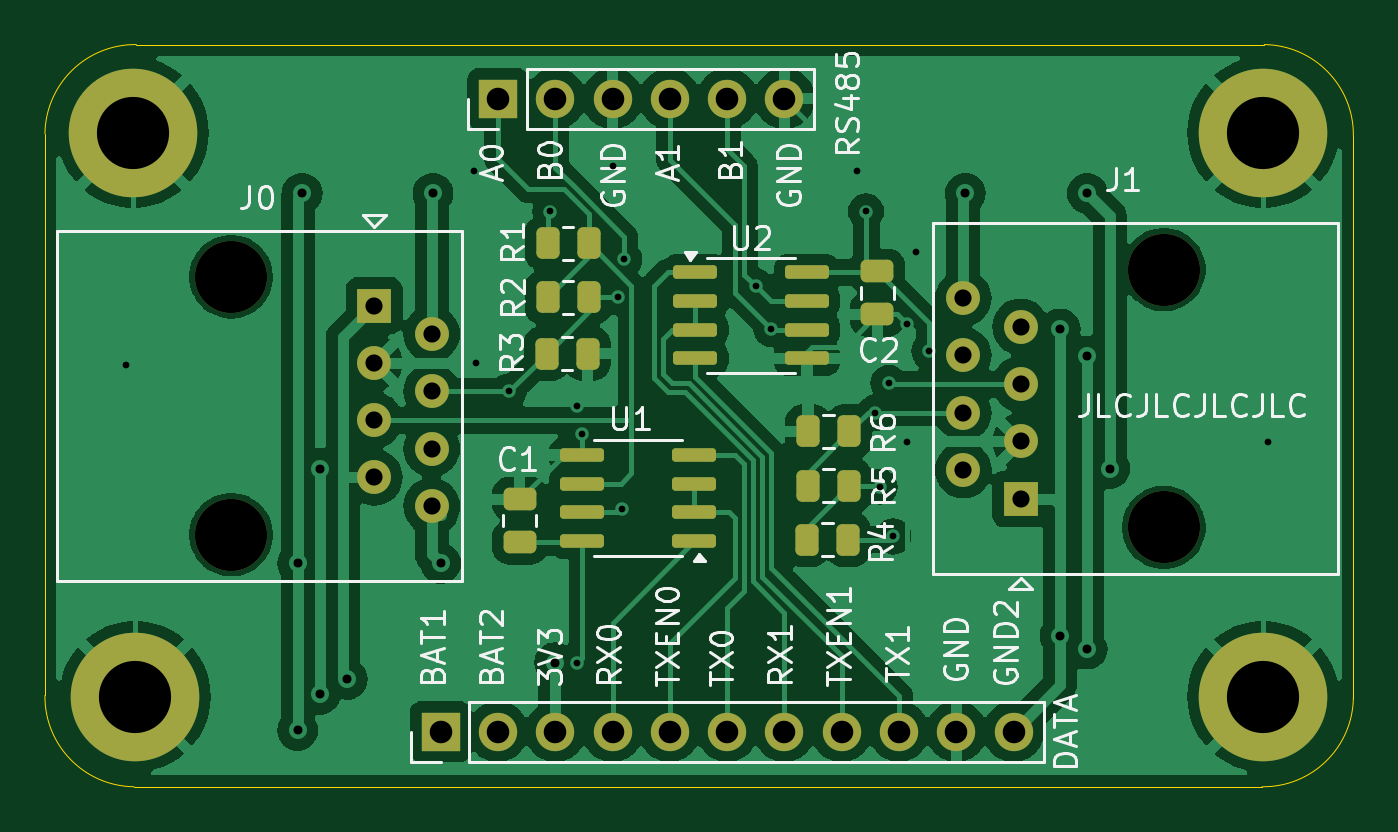
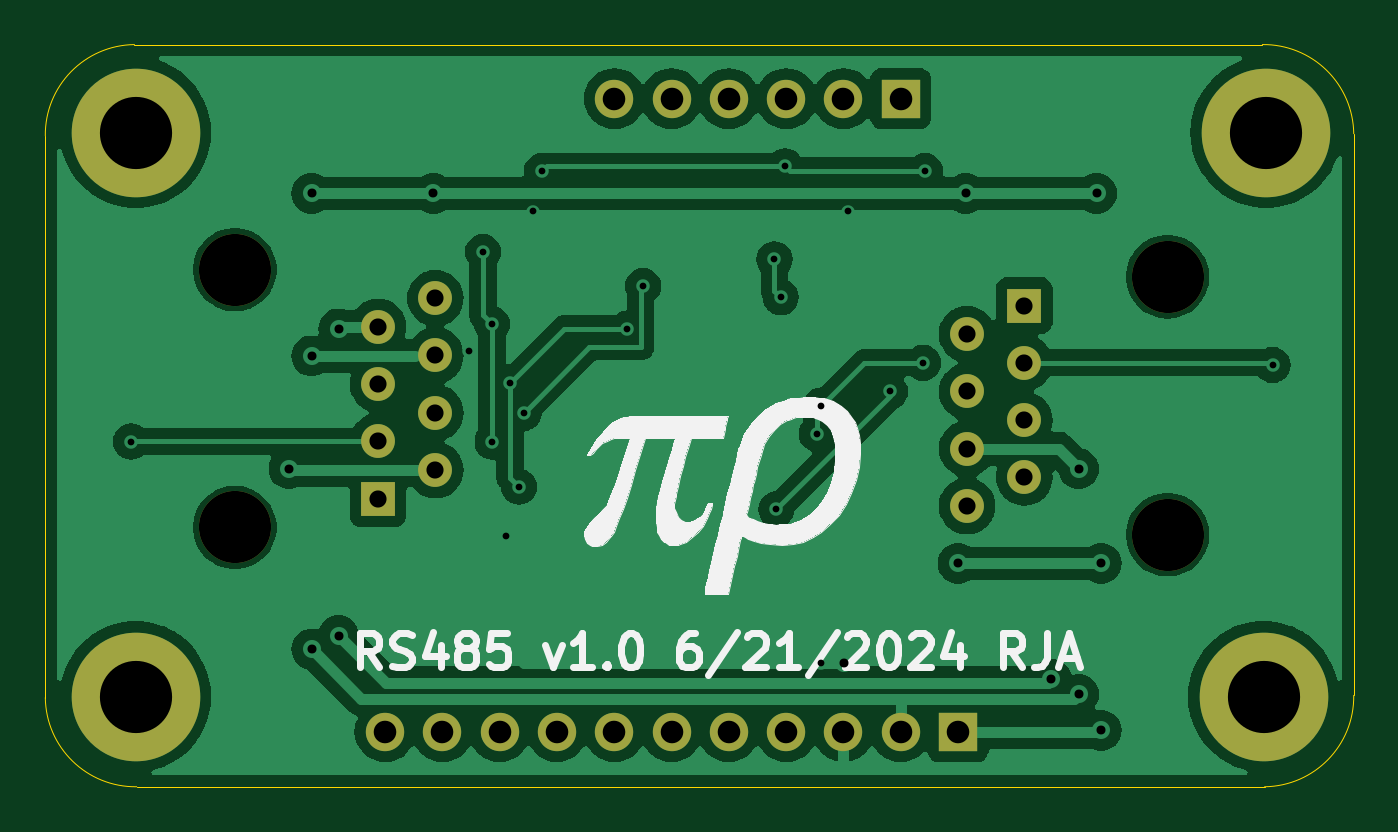
Circuit board: 11 layer files. Board 58.0 x 32.9 mm.
- bottom_copper: RS485_breakout-CuBottom.gbr (84076 bytes)
- top_copper: RS485_breakout-CuTop.gbr (107432 bytes)
- outline: RS485_breakout-EdgeCuts.gbr (1057 bytes)
- bottom_mask: RS485_breakout-MaskBottom.gbr (1914 bytes)
- top_mask: RS485_breakout-MaskTop.gbr (4189 bytes)
- drill: RS485_breakout-NPTH.drl (413 bytes)
- drill: RS485_breakout-PTH.drl (1815 bytes)
- paste: RS485_breakout-PasteBottom.gbr (472 bytes)
- paste: RS485_breakout-PasteTop.gbr (2741 bytes)
- bottom_silk: RS485_breakout-SilkBottom.gbr (27946 bytes)
- top_silk: RS485_breakout-SilkTop.gbr (53215 bytes)

=== bottom_copper: RS485_breakout-CuBottom.gbr (84076 bytes, source omitted) ===
=== top_copper: RS485_breakout-CuTop.gbr (107432 bytes, source omitted) ===
=== outline: RS485_breakout-EdgeCuts.gbr ===
%TF.GenerationSoftware,KiCad,Pcbnew,8.0.3*%
%TF.CreationDate,2024-06-22T22:44:29-05:00*%
%TF.ProjectId,RS485_breakout,52533438-355f-4627-9265-616b6f75742e,rev?*%
%TF.SameCoordinates,Original*%
%TF.FileFunction,Profile,NP*%
%FSLAX46Y46*%
G04 Gerber Fmt 4.6, Leading zero omitted, Abs format (unit mm)*
G04 Created by KiCad (PCBNEW 8.0.3) date 2024-06-22 22:44:29*
%MOMM*%
%LPD*%
G01*
G04 APERTURE LIST*
%TA.AperFunction,Profile*%
%ADD10C,0.050000*%
%TD*%
G04 APERTURE END LIST*
D10*
X112000000Y-72550000D02*
G75*
G02*
X116050000Y-68600000I4000000J-50000D01*
G01*
X115950000Y-101500000D02*
G75*
G02*
X112000000Y-97450000I50000J4000000D01*
G01*
X170000000Y-97550000D02*
G75*
G02*
X165950000Y-101500000I-4000000J50000D01*
G01*
X170000000Y-97550000D02*
X170000000Y-72650000D01*
X115950000Y-101500000D02*
X165950000Y-101500000D01*
X166050000Y-68600000D02*
X116050000Y-68600000D01*
X112000000Y-72550000D02*
X112000000Y-97450000D01*
X166050000Y-68600000D02*
G75*
G02*
X170000000Y-72650000I-50000J-4000000D01*
G01*
M02*

=== bottom_mask: RS485_breakout-MaskBottom.gbr ===
%TF.GenerationSoftware,KiCad,Pcbnew,8.0.3*%
%TF.CreationDate,2024-06-22T22:44:29-05:00*%
%TF.ProjectId,RS485_breakout,52533438-355f-4627-9265-616b6f75742e,rev?*%
%TF.SameCoordinates,Original*%
%TF.FileFunction,Soldermask,Bot*%
%TF.FilePolarity,Negative*%
%FSLAX46Y46*%
G04 Gerber Fmt 4.6, Leading zero omitted, Abs format (unit mm)*
G04 Created by KiCad (PCBNEW 8.0.3) date 2024-06-22 22:44:29*
%MOMM*%
%LPD*%
G01*
G04 APERTURE LIST*
%ADD10R,1.700000X1.700000*%
%ADD11O,1.700000X1.700000*%
%ADD12C,5.700000*%
%ADD13C,3.200000*%
%ADD14R,1.500000X1.500000*%
%ADD15C,1.500000*%
G04 APERTURE END LIST*
D10*
%TO.C,J2*%
X132080000Y-71000000D03*
D11*
X134620000Y-71000000D03*
X137160000Y-71000000D03*
X139700000Y-71000000D03*
X142240000Y-71000000D03*
X144780000Y-71000000D03*
%TD*%
D10*
%TO.C,J3*%
X129540000Y-99060000D03*
D11*
X132080000Y-99060000D03*
X134620000Y-99060000D03*
X137160000Y-99060000D03*
X139700000Y-99060000D03*
X142240000Y-99060000D03*
X144780000Y-99060000D03*
X147320000Y-99060000D03*
X149860000Y-99060000D03*
X152400000Y-99060000D03*
X154940000Y-99060000D03*
%TD*%
D12*
%TO.C,H1*%
X115900000Y-72500000D03*
%TD*%
D13*
%TO.C,J1*%
X161600000Y-90002500D03*
X161600000Y-78572500D03*
D14*
X155250000Y-88732500D03*
D15*
X152710000Y-87462500D03*
X155250000Y-86192500D03*
X152710000Y-84922500D03*
X155250000Y-83652500D03*
X152710000Y-82382500D03*
X155250000Y-81112500D03*
X152710000Y-79842500D03*
%TD*%
D12*
%TO.C,H4*%
X166000000Y-97500000D03*
%TD*%
%TO.C,H2*%
X166000000Y-72500000D03*
%TD*%
%TO.C,H3*%
X116000000Y-97500000D03*
%TD*%
D13*
%TO.C,J0*%
X120250000Y-78897500D03*
X120250000Y-90327500D03*
D14*
X126600000Y-80167500D03*
D15*
X129140000Y-81437500D03*
X126600000Y-82707500D03*
X129140000Y-83977500D03*
X126600000Y-85247500D03*
X129140000Y-86517500D03*
X126600000Y-87787500D03*
X129140000Y-89057500D03*
%TD*%
M02*

=== top_mask: RS485_breakout-MaskTop.gbr ===
%TF.GenerationSoftware,KiCad,Pcbnew,8.0.3*%
%TF.CreationDate,2024-06-22T22:44:29-05:00*%
%TF.ProjectId,RS485_breakout,52533438-355f-4627-9265-616b6f75742e,rev?*%
%TF.SameCoordinates,Original*%
%TF.FileFunction,Soldermask,Top*%
%TF.FilePolarity,Negative*%
%FSLAX46Y46*%
G04 Gerber Fmt 4.6, Leading zero omitted, Abs format (unit mm)*
G04 Created by KiCad (PCBNEW 8.0.3) date 2024-06-22 22:44:29*
%MOMM*%
%LPD*%
G01*
G04 APERTURE LIST*
G04 Aperture macros list*
%AMRoundRect*
0 Rectangle with rounded corners*
0 $1 Rounding radius*
0 $2 $3 $4 $5 $6 $7 $8 $9 X,Y pos of 4 corners*
0 Add a 4 corners polygon primitive as box body*
4,1,4,$2,$3,$4,$5,$6,$7,$8,$9,$2,$3,0*
0 Add four circle primitives for the rounded corners*
1,1,$1+$1,$2,$3*
1,1,$1+$1,$4,$5*
1,1,$1+$1,$6,$7*
1,1,$1+$1,$8,$9*
0 Add four rect primitives between the rounded corners*
20,1,$1+$1,$2,$3,$4,$5,0*
20,1,$1+$1,$4,$5,$6,$7,0*
20,1,$1+$1,$6,$7,$8,$9,0*
20,1,$1+$1,$8,$9,$2,$3,0*%
G04 Aperture macros list end*
%ADD10R,1.700000X1.700000*%
%ADD11O,1.700000X1.700000*%
%ADD12RoundRect,0.250000X-0.262500X-0.450000X0.262500X-0.450000X0.262500X0.450000X-0.262500X0.450000X0*%
%ADD13RoundRect,0.150000X-0.825000X-0.150000X0.825000X-0.150000X0.825000X0.150000X-0.825000X0.150000X0*%
%ADD14RoundRect,0.150000X0.825000X0.150000X-0.825000X0.150000X-0.825000X-0.150000X0.825000X-0.150000X0*%
%ADD15RoundRect,0.250000X-0.475000X0.250000X-0.475000X-0.250000X0.475000X-0.250000X0.475000X0.250000X0*%
%ADD16RoundRect,0.250000X0.475000X-0.250000X0.475000X0.250000X-0.475000X0.250000X-0.475000X-0.250000X0*%
%ADD17C,5.700000*%
%ADD18RoundRect,0.250000X0.262500X0.450000X-0.262500X0.450000X-0.262500X-0.450000X0.262500X-0.450000X0*%
%ADD19C,3.200000*%
%ADD20R,1.500000X1.500000*%
%ADD21C,1.500000*%
G04 APERTURE END LIST*
D10*
%TO.C,J2*%
X132080000Y-71000000D03*
D11*
X134620000Y-71000000D03*
X137160000Y-71000000D03*
X139700000Y-71000000D03*
X142240000Y-71000000D03*
X144780000Y-71000000D03*
%TD*%
D12*
%TO.C,R1*%
X134287500Y-77400000D03*
X136112500Y-77400000D03*
%TD*%
D13*
%TO.C,U2*%
X140825000Y-78695000D03*
X140825000Y-79965000D03*
X140825000Y-81235000D03*
X140825000Y-82505000D03*
X145775000Y-82505000D03*
X145775000Y-81235000D03*
X145775000Y-79965000D03*
X145775000Y-78695000D03*
%TD*%
D14*
%TO.C,U1*%
X140775000Y-90605000D03*
X140775000Y-89335000D03*
X140775000Y-88065000D03*
X140775000Y-86795000D03*
X135825000Y-86795000D03*
X135825000Y-88065000D03*
X135825000Y-89335000D03*
X135825000Y-90605000D03*
%TD*%
D10*
%TO.C,J3*%
X129540000Y-99060000D03*
D11*
X132080000Y-99060000D03*
X134620000Y-99060000D03*
X137160000Y-99060000D03*
X139700000Y-99060000D03*
X142240000Y-99060000D03*
X144780000Y-99060000D03*
X147320000Y-99060000D03*
X149860000Y-99060000D03*
X152400000Y-99060000D03*
X154940000Y-99060000D03*
%TD*%
D15*
%TO.C,C2*%
X148900000Y-78650000D03*
X148900000Y-80550000D03*
%TD*%
D12*
%TO.C,R2*%
X134287500Y-79800000D03*
X136112500Y-79800000D03*
%TD*%
D16*
%TO.C,C1*%
X133050000Y-90650000D03*
X133050000Y-88750000D03*
%TD*%
D17*
%TO.C,H1*%
X115900000Y-72500000D03*
%TD*%
D18*
%TO.C,R5*%
X147650000Y-88150000D03*
X145825000Y-88150000D03*
%TD*%
%TO.C,R4*%
X147600000Y-90550000D03*
X145775000Y-90550000D03*
%TD*%
%TO.C,R6*%
X147650000Y-85750000D03*
X145825000Y-85750000D03*
%TD*%
D19*
%TO.C,J1*%
X161600000Y-90002500D03*
X161600000Y-78572500D03*
D20*
X155250000Y-88732500D03*
D21*
X152710000Y-87462500D03*
X155250000Y-86192500D03*
X152710000Y-84922500D03*
X155250000Y-83652500D03*
X152710000Y-82382500D03*
X155250000Y-81112500D03*
X152710000Y-79842500D03*
%TD*%
D17*
%TO.C,H4*%
X166000000Y-97500000D03*
%TD*%
%TO.C,H2*%
X166000000Y-72500000D03*
%TD*%
D12*
%TO.C,R3*%
X134237500Y-82300000D03*
X136062500Y-82300000D03*
%TD*%
D17*
%TO.C,H3*%
X116000000Y-97500000D03*
%TD*%
D19*
%TO.C,J0*%
X120250000Y-78897500D03*
X120250000Y-90327500D03*
D20*
X126600000Y-80167500D03*
D21*
X129140000Y-81437500D03*
X126600000Y-82707500D03*
X129140000Y-83977500D03*
X126600000Y-85247500D03*
X129140000Y-86517500D03*
X126600000Y-87787500D03*
X129140000Y-89057500D03*
%TD*%
M02*

=== drill: RS485_breakout-NPTH.drl ===
M48
; DRILL file {KiCad 8.0.3} date 2024-06-22T22:44:29-0500
; FORMAT={-:-/ absolute / inch / decimal}
; #@! TF.CreationDate,2024-06-22T22:44:29-05:00
; #@! TF.GenerationSoftware,Kicad,Pcbnew,8.0.3
; #@! TF.FileFunction,NonPlated,1,2,NPTH
FMAT,2
INCH
; #@! TA.AperFunction,NonPlated,NPTH,ComponentDrill
T1C0.1260
%
G90
G05
T1
X4.7343Y-3.1062
X4.7343Y-3.5562
X6.3622Y-3.0934
X6.3622Y-3.5434
M30

=== drill: RS485_breakout-PTH.drl ===
M48
; DRILL file {KiCad 8.0.3} date 2024-06-22T22:44:29-0500
; FORMAT={-:-/ absolute / inch / decimal}
; #@! TF.CreationDate,2024-06-22T22:44:29-05:00
; #@! TF.GenerationSoftware,Kicad,Pcbnew,8.0.3
; #@! TF.FileFunction,Plated,1,2,PTH
FMAT,2
INCH
; #@! TA.AperFunction,Plated,PTH,ViaDrill
T1C0.0118
; #@! TA.AperFunction,Plated,PTH,ViaDrill
T2C0.0157
; #@! TA.AperFunction,Plated,PTH,ComponentDrill
T3C0.0299
; #@! TA.AperFunction,Plated,PTH,ComponentDrill
T4C0.0394
; #@! TA.AperFunction,Plated,PTH,ComponentDrill
T5C0.1260
%
G90
G05
T1
X4.5512Y-3.2598
X5.1575Y-2.9213
X5.1611Y-3.2562
X5.2189Y-3.3062
X5.2913Y-2.9921
X5.3386Y-3.3307
X5.3386Y-3.7795
X5.3465Y-3.3798
X5.4016Y-2.9134
X5.4094Y-3.1417
X5.4173Y-3.5118
X5.4205Y-3.0756
X5.6496Y-3.122
X5.6772Y-3.1969
X5.8264Y-2.9217
X5.8425Y-2.9921
X5.8583Y-3.3434
X5.8661Y-3.4724
X5.8819Y-3.2913
X5.8898Y-3.5591
X5.9134Y-3.189
X5.9134Y-3.3937
X5.9291Y-3.063
X5.9528Y-3.2362
X6.5433Y-3.3937
T2
X4.8504Y-3.6063
X4.8504Y-3.8976
X4.8583Y-2.9606
X4.8898Y-3.4409
X4.8898Y-3.8346
X4.937Y-3.8087
X5.0866Y-2.9606
X5.1Y-3.6063
X5.2992Y-3.7795
X6.0157Y-2.9606
X6.1811Y-3.1969
X6.1811Y-3.7323
X6.2283Y-2.9606
X6.2283Y-3.2441
X6.2283Y-3.7559
X6.2677Y-3.4409
T3
X4.9843Y-3.1562
X4.9843Y-3.2562
X4.9843Y-3.3562
X4.9843Y-3.4562
X5.0843Y-3.2062
X5.0843Y-3.3062
X5.0843Y-3.4062
X5.0843Y-3.5062
X6.0122Y-3.1434
X6.0122Y-3.2434
X6.0122Y-3.3434
X6.0122Y-3.4434
X6.1122Y-3.1934
X6.1122Y-3.2934
X6.1122Y-3.3934
X6.1122Y-3.4934
T4
X5.1Y-3.9
X5.2Y-2.7953
X5.2Y-3.9
X5.3Y-2.7953
X5.3Y-3.9
X5.4Y-2.7953
X5.4Y-3.9
X5.5Y-2.7953
X5.5Y-3.9
X5.6Y-2.7953
X5.6Y-3.9
X5.7Y-2.7953
X5.7Y-3.9
X5.8Y-3.9
X5.9Y-3.9
X6.0Y-3.9
X6.1Y-3.9
T5
X4.563Y-2.8543
X4.5669Y-3.8386
X6.5354Y-2.8543
X6.5354Y-3.8386
M30

=== paste: RS485_breakout-PasteBottom.gbr ===
%TF.GenerationSoftware,KiCad,Pcbnew,8.0.3*%
%TF.CreationDate,2024-06-22T22:44:29-05:00*%
%TF.ProjectId,RS485_breakout,52533438-355f-4627-9265-616b6f75742e,rev?*%
%TF.SameCoordinates,Original*%
%TF.FileFunction,Paste,Bot*%
%TF.FilePolarity,Positive*%
%FSLAX46Y46*%
G04 Gerber Fmt 4.6, Leading zero omitted, Abs format (unit mm)*
G04 Created by KiCad (PCBNEW 8.0.3) date 2024-06-22 22:44:29*
%MOMM*%
%LPD*%
G01*
G04 APERTURE LIST*
G04 APERTURE END LIST*
M02*

=== paste: RS485_breakout-PasteTop.gbr (2741 bytes, source withheld) ===
=== bottom_silk: RS485_breakout-SilkBottom.gbr (27946 bytes, source omitted) ===
=== top_silk: RS485_breakout-SilkTop.gbr (53215 bytes, source omitted) ===
